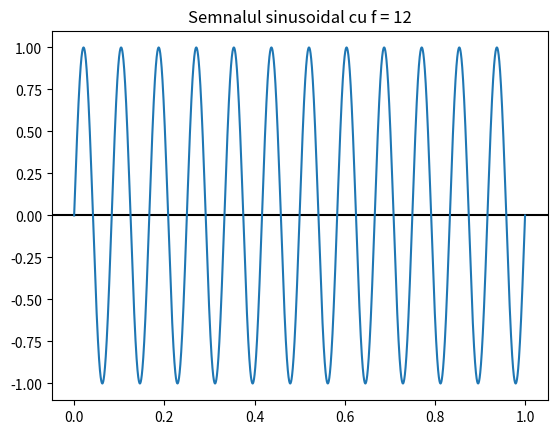

Reproduce this figure in Python. (Note: this script raises an exception after producing the figure.)
import numpy as np
import matplotlib.pyplot as plt

fs = 10 # Hz
f = 12 # Hz
faza = 0

spatiu_semnal = np.linspace(0,1,fs * 1000)
fct_semnal = lambda t: np.sin(2*np.pi*t*f + faza)

semnal = fct_semnal(spatiu_semnal)

cerc_unitate = lambda n, omega: np.exp(-2 * np.pi * 1j * omega * n)

semnal_complex = np.ndarray(fs * 1000, dtype=np.complex128)
culoare = np.ndarray((3, fs * 1000))

functie_culoare = lambda dist: (dist * 0.35 + 0.4, dist * 0.65 + 0.2, dist * 0.45 + 0.25)
distanta_euclidiana = lambda comp: np.sqrt(comp.real**2 + comp.imag**2)

# afisez semnalul 

plt.figure()
plt.axhline(0, color = 'black')
plt.title(f"Semnalul sinusoidal cu f = {f}")
plt.plot(spatiu_semnal, semnal)
plt.savefig("plots/Exercitiul_2_semnal.svg", format='svg')

# TODO pentru un numar in intervalul [0,1] vreau un color code
# dupa care sa vad cum il mapez functiei


omega_list = [3, 5, 9, 12]

for omega in omega_list:
    for i in range(fs * 1000):
        semnal_complex[i] = semnal[i] * cerc_unitate(spatiu_semnal[i], omega)
        
    
        
    plt.figure()
    plt.title(f"Reprezentarea pe planul complex al semnalului cu f = {f} Hz, ω = {omega}")
    plt.xlim((-1,1))
    plt.ylim((-1,1))
    plt.xlabel("Real")
    plt.ylabel("Imaginar")
    plt.axhline(0, color = 'black')
    plt.axvline(0, color = 'black')
    plt.plot(semnal_complex.real, semnal_complex.imag, color = 'purple')
    plt.savefig(f"plots/Exercitiul_2_omega_{omega}.svg", format='svg')